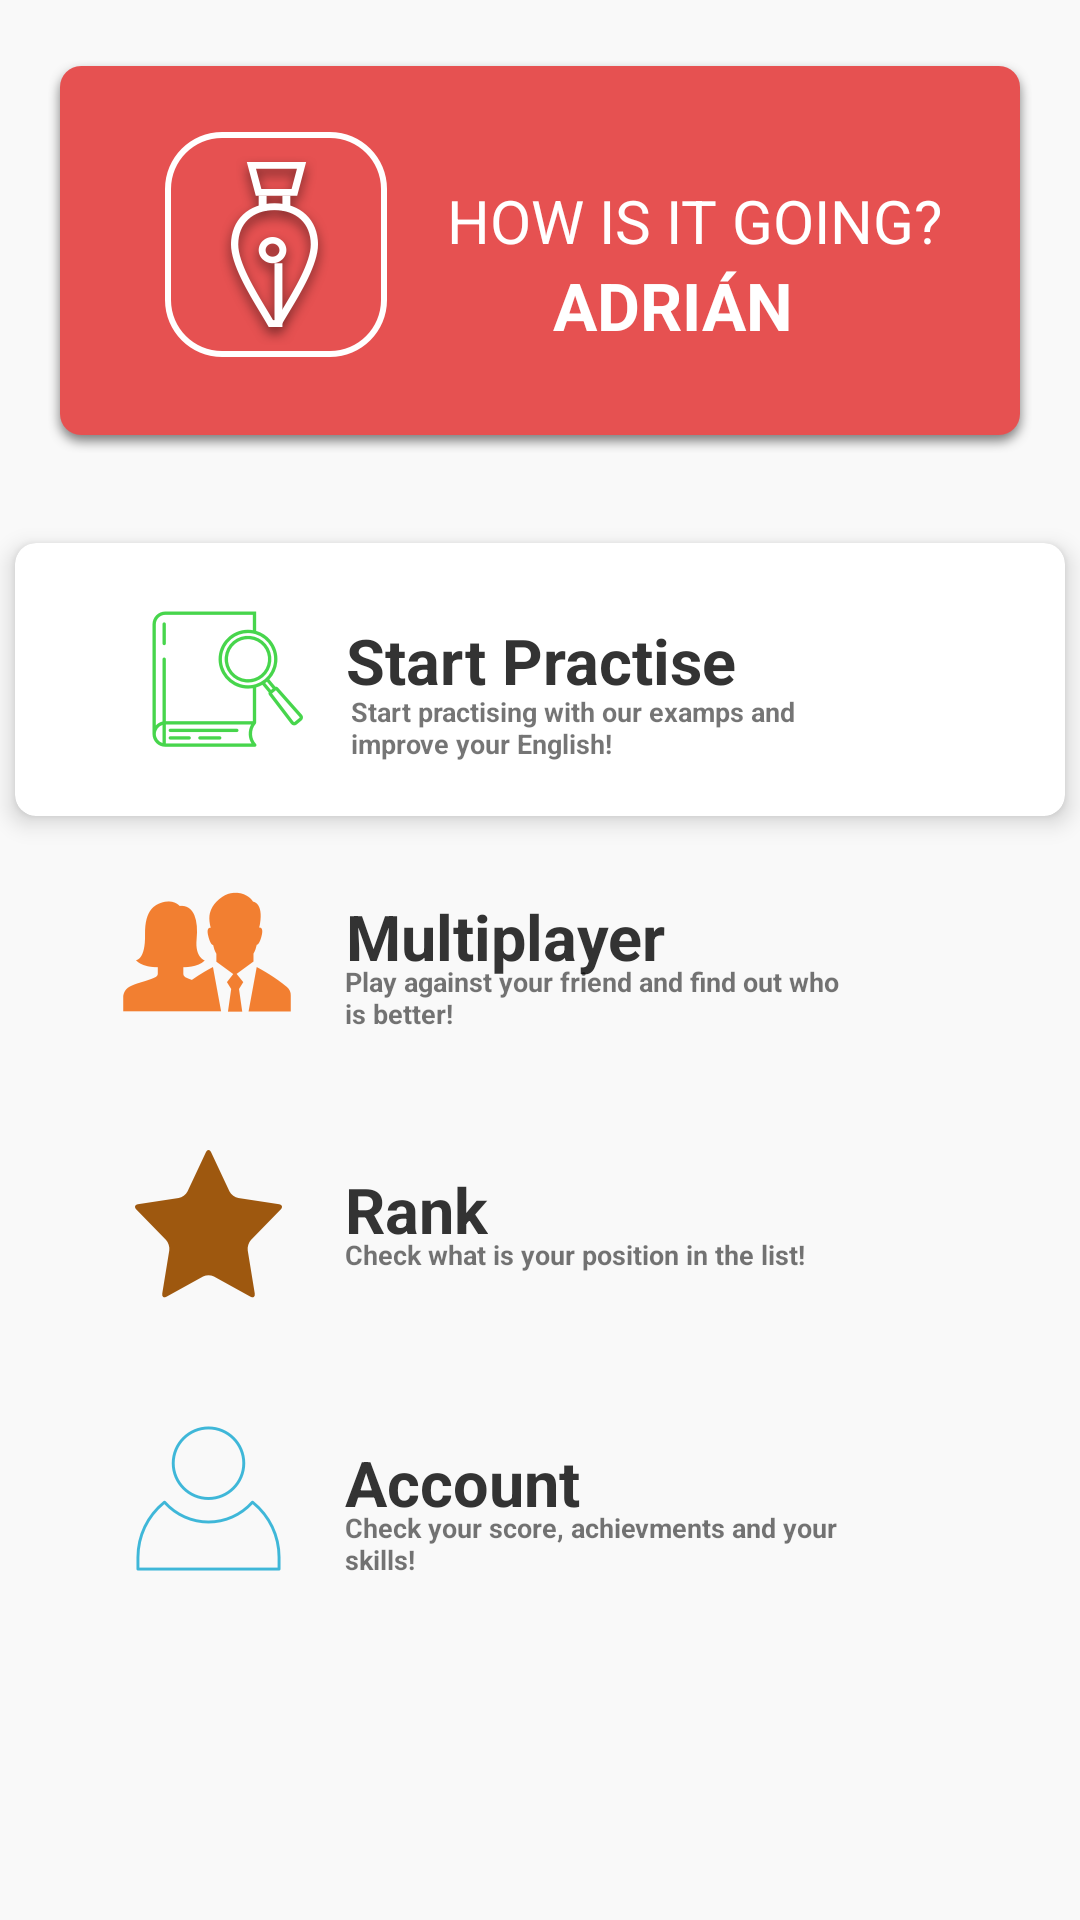

Write the Android layout XML for this screen, with the resource values it uses.
<!-- AndroidManifest.xml: application theme AppTheme -->
<!-- res/layout/fragment_home.xml -->
<RelativeLayout xmlns:android="http://schemas.android.com/apk/res/android"
    xmlns:app="http://schemas.android.com/apk/res-auto"
    android:layout_width="match_parent"
    android:layout_height="match_parent"
    android:background="#F9F9F9">

    <ImageView
        android:id="@+id/tab"
        android:layout_width="wrap_content"
        android:layout_height="wrap_content"
        android:layout_centerHorizontal="true"
        android:layout_marginTop="20dp"
        android:background="@drawable/tab1" />

    <ImageView
        android:id="@+id/logo"
        android:layout_width="wrap_content"
        android:layout_height="wrap_content"
        android:layout_gravity="center_vertical"
        android:layout_marginLeft="55dp"
        android:layout_marginTop="44dp"
        android:background="@drawable/logo_supersmall" />

    <TextView
        android:id="@+id/going"
        android:layout_width="wrap_content"
        android:layout_height="wrap_content"
        android:layout_marginLeft="20dp"
        android:layout_marginTop="60dp"
        android:layout_toRightOf="@+id/logo"
        android:text="HOW IS IT GOING?"
        android:textColor="#FFF"
        android:textSize="20sp" />

    <TextView
        android:fontFamily="sans-serif"
        android:textStyle="bold"
        android:id="@+id/name"
        android:layout_width="150dp"
        android:layout_height="wrap_content"
        android:layout_below="@+id/going"
        android:layout_marginLeft="20dp"
        android:layout_toRightOf="@+id/logo"
        android:gravity="center"
        android:text="ADRIÁN"
        android:textAllCaps="true"
        android:textColor="#FFF"
        android:textSize="22sp" />

    <android.support.v7.widget.CardView
        android:id="@+id/start_tab"
        android:layout_width="350dp"
        android:layout_height="91dp"
        android:layout_below="@+id/tab"
        android:layout_centerHorizontal="true"
app:cardUseCompatPadding="false"
        android:layout_marginTop="30dp"
        android:clickable="true"
        android:foreground="?android:attr/selectableItemBackground"
        app:cardBackgroundColor="#FFF"
        app:cardCornerRadius="7dp"
        app:cardElevation="4.5dp">

        <FrameLayout
            android:id="@+id/start_practise"
            android:layout_width="match_parent"
            android:layout_height="match_parent"
            android:layout_below="@+id/tab"
            android:layout_centerHorizontal="true">

            <ImageView
                android:id="@+id/practise_logo"
                android:layout_width="wrap_content"
                android:layout_height="wrap_content"
                android:layout_gravity="center_vertical"
                android:layout_marginLeft="45dp"
                android:layout_marginTop="0dp"
                android:background="@drawable/practise" />

            <TextView
                android:fontFamily="sans-serif"
                android:textStyle="bold"
                android:id="@+id/practise_text"
                android:layout_width="wrap_content"
                android:layout_height="wrap_content"
                android:layout_below="@+id/tab"
                android:layout_marginLeft="110dp"
                android:layout_marginTop="25dp"
                android:gravity="center"
                android:text="Start Practise"
                android:textColor="#333333"
                android:textSize="21sp" />

            <TextView
                android:id="@+id/practise_description"
                android:layout_width="170dp"
                android:layout_height="wrap_content"
                android:fontFamily="sans-serif"
                android:textStyle="bold"
                android:layout_marginLeft="112dp"
                android:layout_marginTop="50dp"
                android:text="Start practising with our examps and improve your English!"
                android:textSize="9sp" />

        </FrameLayout>
    </android.support.v7.widget.CardView>

    <FrameLayout
        android:id="@+id/multiplayer"
        android:layout_width="350dp"

        android:layout_height="91dp"
        android:layout_below="@+id/start_tab"
        android:layout_centerHorizontal="true"
        android:background="#F9F9F9"
        android:clickable="true"
        android:focusable="true">

        <ImageView
            android:id="@+id/mult_logo"
            android:layout_width="wrap_content"
            android:layout_height="wrap_content"
            android:layout_gravity="center_vertical"
            android:layout_marginLeft="36dp"
            android:layout_marginTop="0dp"
            android:background="@drawable/multiplayer" />

        <TextView
            android:id="@+id/mult_text"
            android:layout_width="wrap_content"
            android:layout_height="wrap_content"
            android:layout_below="@+id/tab"
            android:layout_marginLeft="110dp"
            android:layout_marginTop="26dp"
            android:gravity="center"
            android:text="Multiplayer"
            android:fontFamily="sans-serif"
            android:textStyle="bold"
            android:textColor="#333333"
            android:textSize="21sp" />

        <TextView
            android:id="@+id/mult_description"
            android:layout_width="170dp"
            android:layout_height="wrap_content"
            android:fontFamily="sans-serif"
            android:textStyle="bold"
            android:layout_marginLeft="110dp"
            android:layout_marginTop="49dp"
            android:text="Play against your friend and find out who is better!"
            android:textSize="9sp" />

    </FrameLayout>

    <FrameLayout

        android:id="@+id/rank"
        android:layout_width="350dp"
        android:layout_height="91dp"
        android:layout_below="@+id/multiplayer"
        android:layout_centerHorizontal="true"
        android:background="#F9F9F9">

        <ImageView
            android:id="@+id/rank_logo"
            android:layout_width="wrap_content"
            android:layout_height="wrap_content"
            android:layout_gravity="center_vertical"
            android:layout_marginLeft="40dp"
            android:layout_marginTop="0dp"
            android:background="@drawable/rank" />

        <TextView
            android:fontFamily="sans-serif"
            android:textStyle="bold"
            android:id="@+id/rank_text"
            android:layout_width="wrap_content"
            android:layout_height="wrap_content"
            android:layout_below="@+id/tab"
            android:layout_marginLeft="110dp"
            android:layout_marginTop="26dp"
            android:gravity="center"
            android:text="Rank"
            android:textColor="#333333"
            android:textSize="21sp" />

        <TextView
            android:id="@+id/rank_description"
            android:layout_width="170dp"
            android:layout_height="wrap_content"
android:fontFamily="sans-serif"
            android:textStyle="bold"
            android:layout_marginLeft="110dp"
            android:layout_marginTop="49dp"
            android:text="Check what is your position in the list!"
            android:textSize="9sp" />

    </FrameLayout>

    <FrameLayout

        android:id="@+id/account"
        android:layout_width="350dp"
        android:layout_height="91dp"
        android:layout_below="@+id/rank"
        android:layout_centerHorizontal="true"
        android:background="#F9F9F9">

        <ImageView
            android:id="@+id/account_logo"
            android:layout_width="wrap_content"
            android:layout_height="wrap_content"
            android:layout_gravity="center_vertical"
            android:layout_marginLeft="40dp"
            android:layout_marginTop="0dp"
            android:background="@drawable/account" />

        <TextView
            android:fontFamily="san-serif"
            android:textStyle="bold"
            android:id="@+id/account_text"
            android:layout_width="wrap_content"
            android:layout_height="wrap_content"
            android:layout_below="@+id/tab"
            android:layout_marginLeft="110dp"
            android:layout_marginTop="26dp"
            android:gravity="center"
            android:text="Account"
            android:textColor="#333333"
            android:textSize="21sp" />

        <TextView
            android:id="@+id/account_description"
            android:layout_width="170dp"
            android:layout_height="wrap_content"
android:fontFamily="sans-serif"
            android:textStyle="bold"
            android:layout_marginLeft="110dp"
            android:layout_marginTop="49dp"
            android:text="Check your score, achievments and your skills!"
            android:textSize="9sp" />

    </FrameLayout>


</RelativeLayout>
<!-- resources referenced by this layout -->
<resources>
  <!-- drawable account: png bitmap (drawable-hdpi, 1779 bytes) -->
  <!-- drawable logo_supersmall: png bitmap (drawable-hdpi, 4502 bytes) -->
  <!-- drawable multiplayer: png bitmap (drawable-hdpi, 1888 bytes) -->
  <!-- drawable practise: png bitmap (drawable-hdpi, 2261 bytes) -->
  <!-- drawable rank: png bitmap (drawable-hdpi, 1476 bytes) -->
  <!-- drawable tab1: png bitmap (drawable-hdpi, 2145 bytes) -->
  <style name="AppTheme" parent="Theme.AppCompat.Light.DarkActionBar">
          
          <item name="colorPrimary">@color/colorPrimary</item>
          <item name="colorPrimaryDark">@color/colorPrimaryDark</item>
          <item name="colorAccent">@color/colorAccent</item>
          <item name="android:textColorHighlight">@color/mainColor</item>
          <item name="android:textColorLink">@color/mainColor</item>
      </style>
  <color name="colorPrimary">#E65151</color>
  <color name="colorPrimaryDark">#e65151</color>
  <color name="colorAccent">#E65151</color>
  <color name="mainColor">#E65151</color>
</resources>
